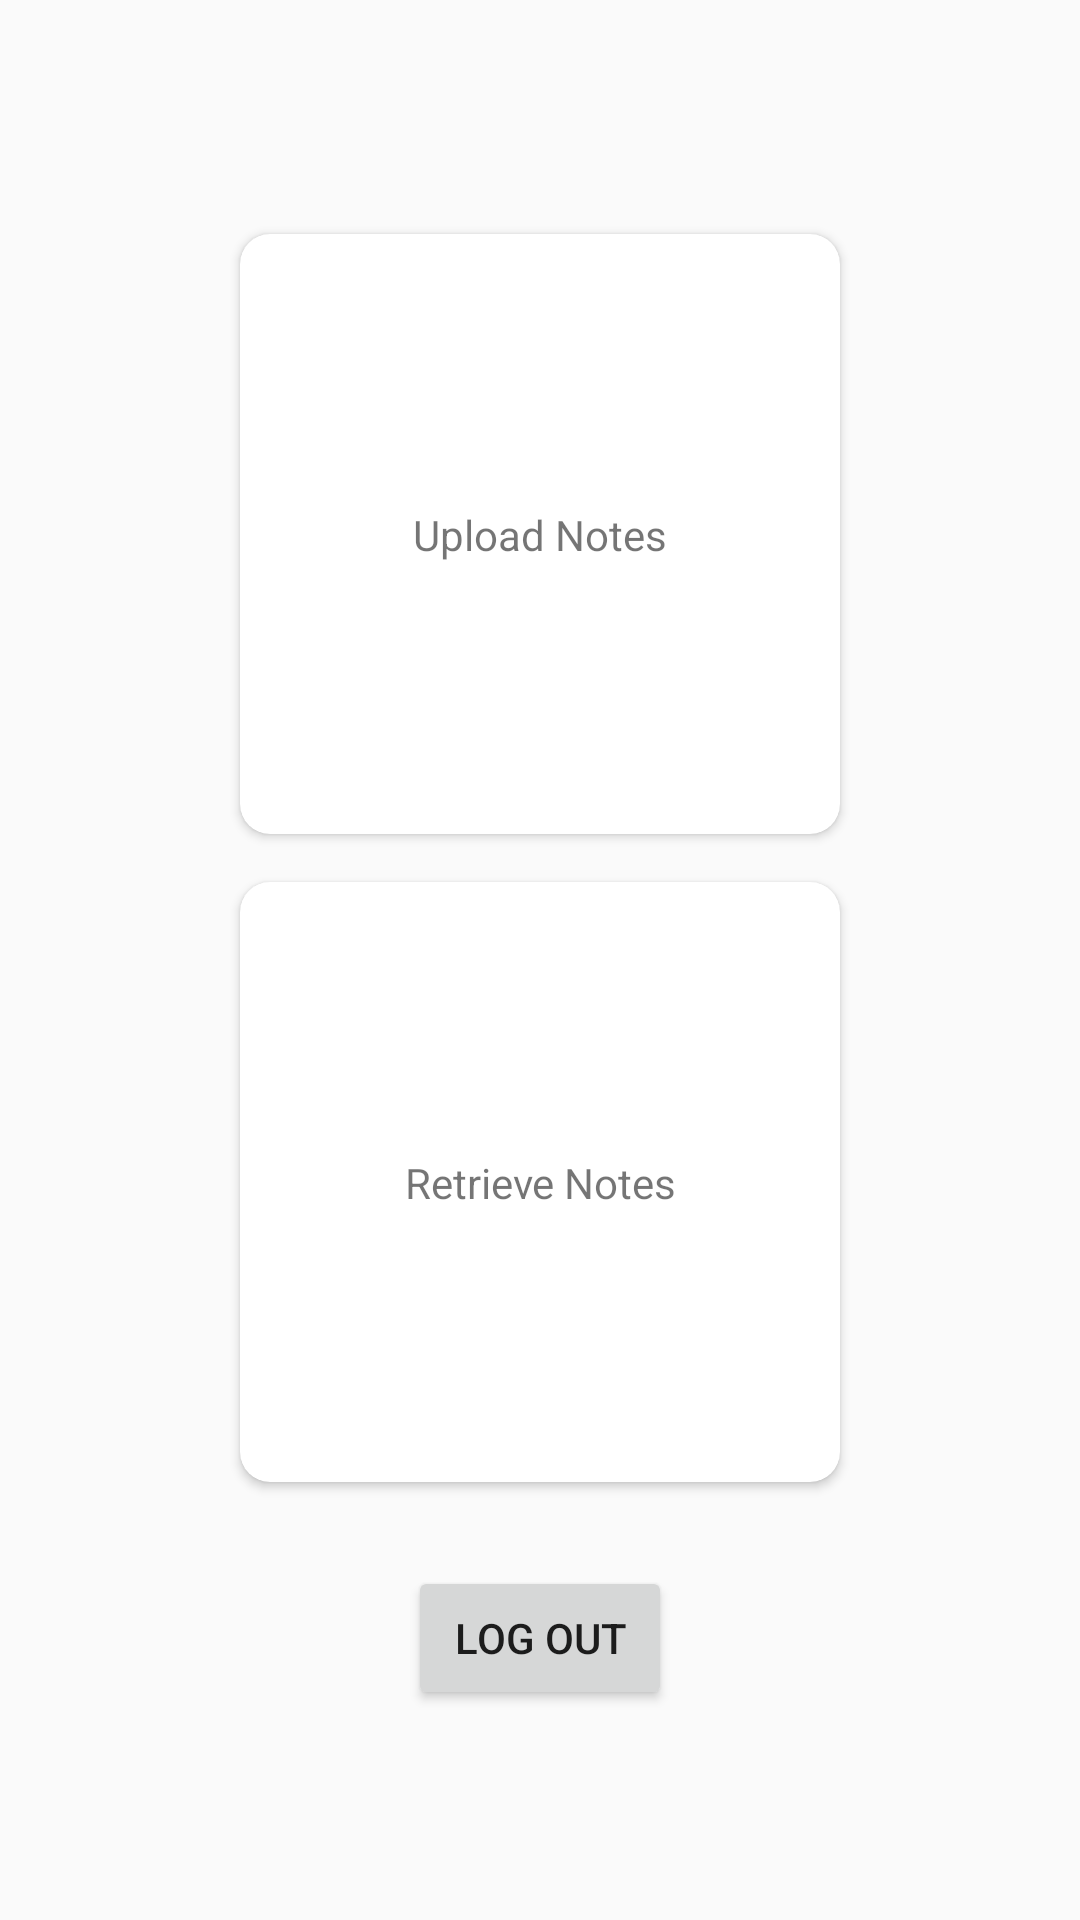

Layout XML and referenced resources for this Android screen:
<!-- AndroidManifest.xml: application theme AppTheme -->
<!-- res/layout/activity_cloud.xml -->
<?xml version="1.0" encoding="utf-8"?>
<androidx.constraintlayout.widget.ConstraintLayout xmlns:android="http://schemas.android.com/apk/res/android"
    xmlns:app="http://schemas.android.com/apk/res-auto"
    xmlns:tools="http://schemas.android.com/tools"
    android:layout_width="match_parent"
    android:layout_height="match_parent"
    tools:context=".ui.CloudActivity">

    <LinearLayout
        android:layout_width="wrap_content"
        android:layout_height="wrap_content"
        android:layout_marginStart="8dp"
        android:layout_marginTop="8dp"
        android:layout_marginEnd="8dp"
        android:layout_marginBottom="8dp"
        android:orientation="vertical"
        app:layout_constraintBottom_toBottomOf="parent"
        app:layout_constraintEnd_toEndOf="parent"
        app:layout_constraintStart_toStartOf="parent"
        app:layout_constraintTop_toTopOf="parent">

        <androidx.cardview.widget.CardView
            android:id="@+id/upload"
            android:background="@drawable/listripple"
            app:cardCornerRadius="10dp"
            android:layout_width="200dp"
            android:layout_height="200dp"
            android:layout_marginStart="8dp"
            android:layout_marginTop="8dp"
            android:layout_marginEnd="8dp"
            android:layout_marginBottom="8dp"
            app:layout_constraintBottom_toBottomOf="parent"
            app:layout_constraintEnd_toEndOf="parent"
            app:layout_constraintStart_toStartOf="parent"
            app:layout_constraintTop_toTopOf="parent">

            <androidx.constraintlayout.widget.ConstraintLayout
                android:layout_width="match_parent"
                android:layout_height="match_parent"
                android:orientation="vertical">

                <TextView
                    android:layout_width="wrap_content"
                    android:layout_height="wrap_content"
                    android:layout_gravity="center"
                    android:layout_marginStart="8dp"
                    android:layout_marginTop="8dp"
                    android:layout_marginEnd="8dp"
                    android:layout_marginBottom="8dp"
                    android:gravity="center"
                    android:text="Upload Notes"
                    app:layout_constraintBottom_toBottomOf="parent"
                    app:layout_constraintEnd_toEndOf="parent"
                    app:layout_constraintStart_toStartOf="parent"
                    app:layout_constraintTop_toTopOf="parent" />
            </androidx.constraintlayout.widget.ConstraintLayout>
        </androidx.cardview.widget.CardView>

        <androidx.cardview.widget.CardView
            android:id="@+id/retrieve"
            app:cardCornerRadius="10dp"
            android:layout_width="200dp"
            android:layout_height="200dp"
            android:layout_marginStart="8dp"

            android:layout_marginTop="8dp"
            android:layout_marginEnd="8dp"
            android:background="@drawable/listripple"
            android:layout_marginBottom="8dp"
            app:layout_constraintBottom_toBottomOf="parent"
            app:layout_constraintEnd_toEndOf="parent"
            app:layout_constraintStart_toStartOf="parent"
            app:layout_constraintTop_toTopOf="parent">

            <androidx.constraintlayout.widget.ConstraintLayout
                android:layout_width="match_parent"
                android:layout_height="match_parent"
                android:orientation="vertical">

                <TextView
                    android:layout_width="wrap_content"
                    android:layout_height="wrap_content"
                    android:layout_gravity="center"
                    android:layout_marginStart="8dp"
                    android:layout_marginTop="8dp"
                    android:layout_marginEnd="8dp"
                    android:layout_marginBottom="8dp"
                    android:gravity="center"
                    android:text="Retrieve Notes"
                    app:layout_constraintBottom_toBottomOf="parent"
                    app:layout_constraintEnd_toEndOf="parent"
                    app:layout_constraintStart_toStartOf="parent"
                    app:layout_constraintTop_toTopOf="parent" />
            </androidx.constraintlayout.widget.ConstraintLayout>
        </androidx.cardview.widget.CardView>

        <Button
            android:id="@+id/signout"
            android:layout_marginTop="20dp"
            android:layout_gravity="center"
            android:layout_width="wrap_content"
            android:layout_height="wrap_content"
            android:text="Log out"/>
    </LinearLayout>
</androidx.constraintlayout.widget.ConstraintLayout>
<!-- resources referenced by this layout -->
<resources>
  <!-- drawable listripple (drawable) -->
  <?xml version="1.0" encoding="utf-8"?>
  <ripple xmlns:android="http://schemas.android.com/apk/res/android"
      xmlns:tools="http://schemas.android.com/tools"
      android:color="@color/colorPrimary"
      tools:targetApi="lollipop">
      <item android:id="@android:id/mask"
  
          tools:targetApi="lollipop" >
  
          <shape android:shape="oval">
                 />
              <solid android:color="@android:color/white"/>
          </shape>
      </item>
  
  </ripple>
  <style name="AppTheme" parent="Theme.AppCompat.Light.DarkActionBar">
          
          <item name="colorPrimary">@color/colorPrimary</item>
          <item name="colorPrimaryDark">@color/colorPrimaryDark</item>
          <item name="colorAccent">@color/colorAccent</item>
          <item name="android:actionModeBackground">@color/colorPrimary</item>
  
      </style>
  <color name="colorPrimary">#FFAB00</color>
  <color name="colorPrimaryDark">#FFAB00</color>
  <color name="colorAccent">#FFAB00</color>
</resources>
